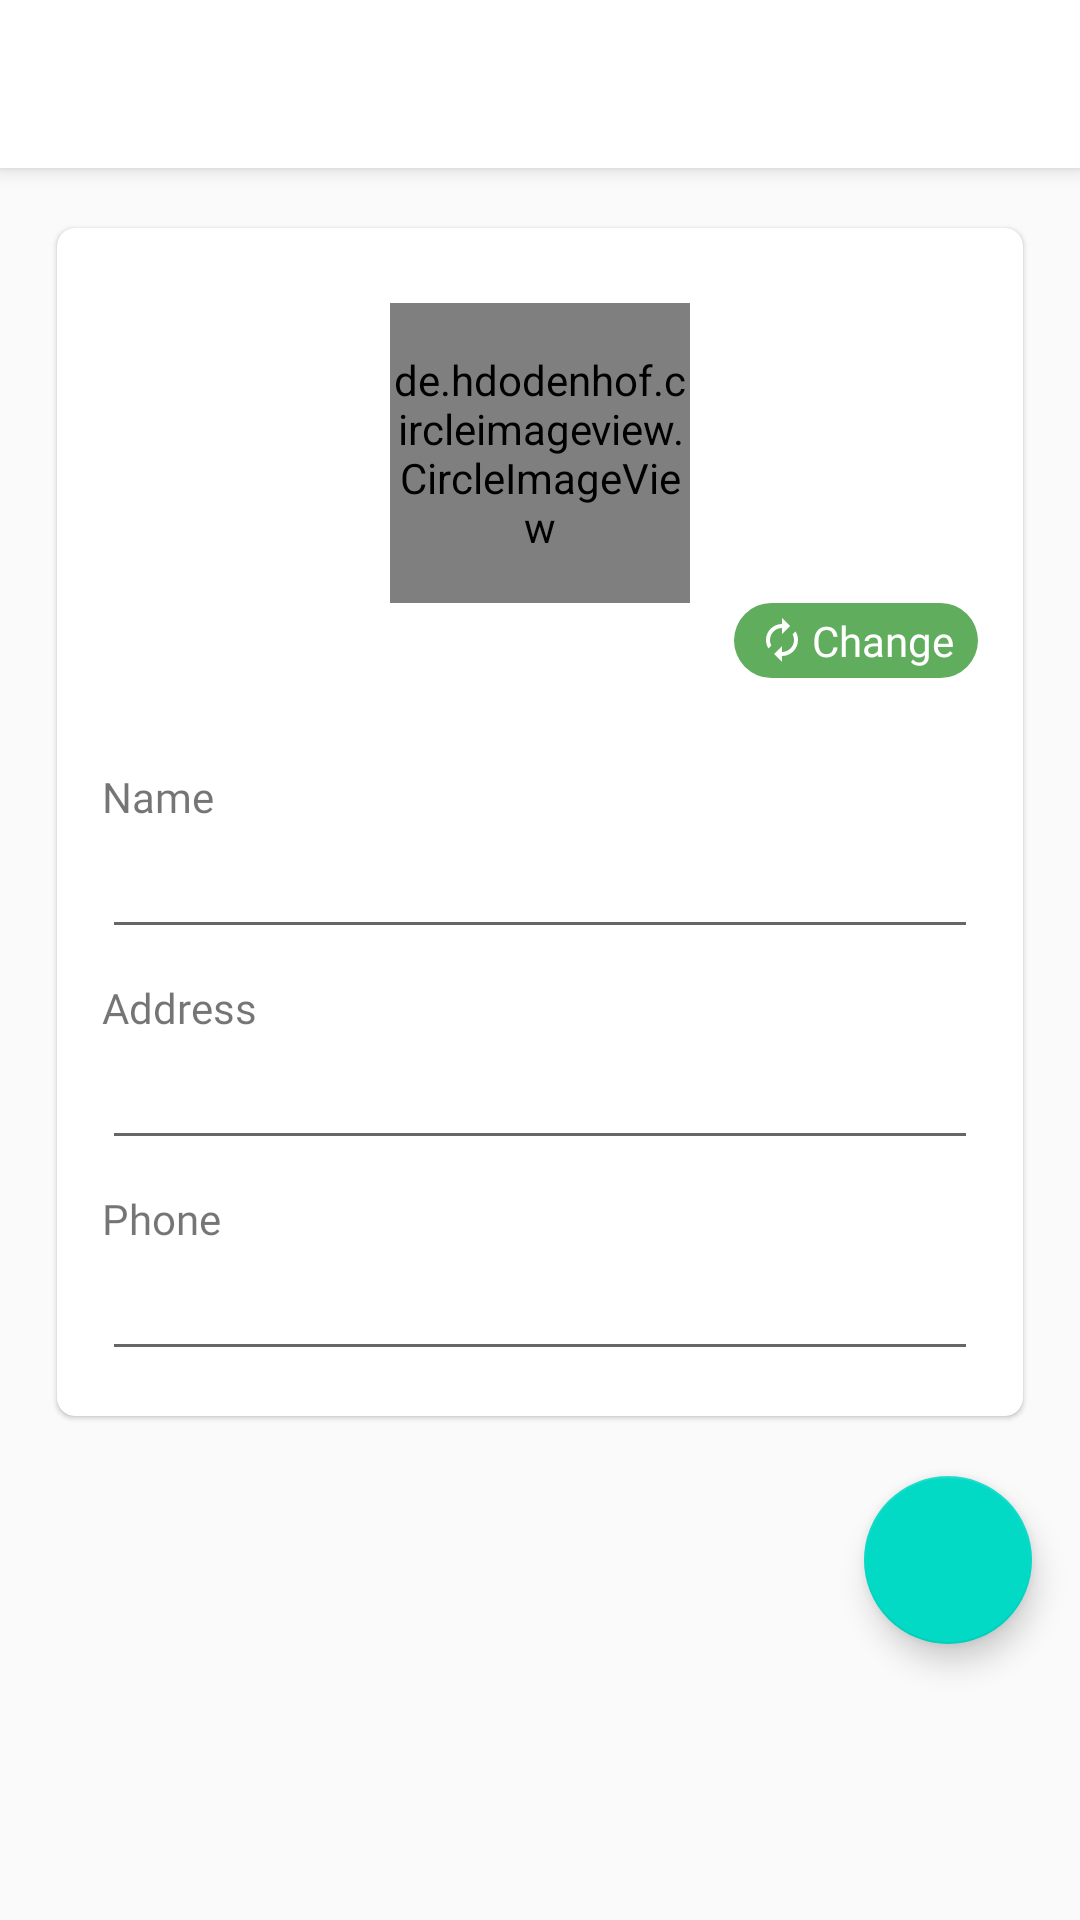

Android layout source for this screen:
<!-- AndroidManifest.xml: application theme AppTheme -->
<!-- res/layout/activity_creditor_details.xml -->
<?xml version="1.0" encoding="utf-8"?>
<LinearLayout android:layout_width="match_parent"
    android:layout_height="match_parent"
    xmlns:app="http://schemas.android.com/apk/res-auto"
    android:background="@color/gray"
    android:orientation="vertical"
    xmlns:android="http://schemas.android.com/apk/res/android">


    <include layout="@layout/toolbar"/>

    <ScrollView
        android:layout_width="match_parent"
        android:layout_height="match_parent"
        android:fillViewport="true">

    <LinearLayout
        android:layout_width="match_parent"
        android:layout_height="wrap_content"
        android:orientation="vertical">

    <com.google.android.material.card.MaterialCardView
        android:layout_width="match_parent"
        android:layout_height="wrap_content"
        android:layout_margin="15dp"
        app:cardCornerRadius="6dp"
        app:cardUseCompatPadding="true">

    <LinearLayout
        android:layout_width="match_parent"
        android:layout_height="match_parent"
        android:orientation="vertical"
        android:padding="15dp">


        <de.hdodenhof.circleimageview.CircleImageView
            android:id="@+id/iv_creditor_image"
            android:layout_width="100dp"
            android:layout_height="100dp"
            android:layout_gravity="center"
            android:layout_marginTop="10dp"
            android:src="@drawable/ic_reort"
            app:civ_border_color="@color/primary_color"
            app:civ_border_width="2dp" />

        <TextView
            android:id="@+id/tv_change"
            android:layout_width="wrap_content"
            android:layout_height="wrap_content"
            android:layout_gravity="end"
            android:background="@drawable/round_bg"
            android:fontFamily="@font/proxima_regular"
            android:drawablePadding="2dp"
            android:drawableStart="@drawable/ic_change"
            android:paddingStart="8dp"
            android:paddingTop="3dp"
            android:paddingBottom="3dp"
            android:paddingEnd="8dp"
            android:text="Change"
            android:textColor="@color/white" />

        <TextView
            android:layout_width="wrap_content"
            android:layout_height="wrap_content"
            android:layout_marginTop="30dp"
            android:fontFamily="@font/proxima_regular"
            android:text="@string/name" />


        <EditText
            android:layout_width="match_parent"
            android:id="@+id/tv_creditor_name"
            android:layout_height="wrap_content"
            android:textColor="@color/black"
            android:textSize="18sp"
            android:fontFamily="@font/proxima_regular"/>


        <TextView
            android:layout_width="wrap_content"
            android:layout_height="wrap_content"
            android:text="Address"
            android:fontFamily="@font/proxima_regular"
            android:layout_marginTop="10dp"/>

        <EditText
            android:layout_width="match_parent"
            android:layout_height="wrap_content"
            android:id="@+id/tv_creditor_address"
            android:textColor="@color/black"
            android:textSize="18sp"
            android:fontFamily="@font/proxima_regular"
            />

        <TextView
            android:layout_width="wrap_content"
            android:layout_height="wrap_content"
            android:layout_marginTop="10dp"
            android:fontFamily="@font/proxima_regular"
            android:text="Phone" />

        <EditText
            android:layout_width="match_parent"
            android:layout_height="wrap_content"
            android:textColor="@color/black"
            android:id="@+id/tv_creditor_number"
            android:textSize="18sp"
            android:fontFamily="@font/proxima_regular"
            />


    </LinearLayout>
    </com.google.android.material.card.MaterialCardView>


    <com.google.android.material.floatingactionbutton.FloatingActionButton
        android:id="@+id/fab_done"
        android:layout_width="wrap_content"
        android:layout_height="wrap_content"
        android:layout_gravity="bottom|end"
        android:src="@drawable/ic_done_white"
        android:layout_marginEnd="16dp"/>

    </LinearLayout>

    </ScrollView>

</LinearLayout>
<!-- res/layout/toolbar.xml (included above) -->
<?xml version="1.0" encoding="utf-8"?>
<androidx.appcompat.widget.Toolbar xmlns:android="http://schemas.android.com/apk/res/android"
    xmlns:app="http://schemas.android.com/apk/res-auto"
    android:id="@+id/toolbar"
    android:layout_width="match_parent"
    android:layout_height="?attr/actionBarSize"
    android:background="@color/white"
    android:elevation="4dp"
    android:gravity="center"
    android:textAlignment="center"
    android:theme="@style/ToolbarTheme"
    app:titleTextColor="@color/colorPrimary">


    <TextView
        android:id="@+id/toolbar_title"
        android:layout_width="wrap_content"
        android:layout_height="wrap_content"
        android:layout_gravity="center"
        android:fontFamily="@font/proxima_regular"
        android:textColor="@color/colorPrimary"
        android:textSize="18sp"
        android:textStyle="bold" />


</androidx.appcompat.widget.Toolbar>
<!-- resources referenced by this layout -->
<resources>
  <color name="black">#000000</color>
  <color name="colorPrimary">#3B8C71</color>
  <color name="gray">#fafafa</color>
  <color name="white">#ffffff</color>
  <!-- drawable ic_change (drawable) -->
  <vector android:height="16dp" android:tint="#FFFFFF"
      android:viewportHeight="24.0" android:viewportWidth="24.0"
      android:width="16dp" xmlns:android="http://schemas.android.com/apk/res/android">
      <path android:fillColor="#FF000000" android:pathData="M12,6v3l4,-4 -4,-4v3c-4.42,0 -8,3.58 -8,8 0,1.57 0.46,3.03 1.24,4.26L6.7,14.8c-0.45,-0.83 -0.7,-1.79 -0.7,-2.8 0,-3.31 2.69,-6 6,-6zM18.76,7.74L17.3,9.2c0.44,0.84 0.7,1.79 0.7,2.8 0,3.31 -2.69,6 -6,6v-3l-4,4 4,4v-3c4.42,0 8,-3.58 8,-8 0,-1.57 -0.46,-3.03 -1.24,-4.26z"/>
  </vector>
  <!-- drawable ic_reort: png bitmap (drawable, 44982 bytes) -->
  <!-- drawable round_bg (drawable) -->
  <?xml version="1.0" encoding="utf-8"?>
  <shape xmlns:android="http://schemas.android.com/apk/res/android"
      android:padding="10dp"
      android:shape="rectangle">
  
      <corners android:radius="20dp" />
      <solid android:color="@color/colorAccent" />
  
  </shape>
  <string name="name">Name</string>
  <style name="ToolbarTheme" parent="@style/ThemeOverlay.AppCompat.ActionBar">
          
          <item name="colorControlNormal">@color/colorPrimary</item>
          <item name="android:textColorPrimary">@color/colorPrimary</item>
          <item name="android:textColorSecondary">@color/colorPrimary</item>
  
      </style>
  <style name="AppTheme" parent="AppTheme.Suchi">
          
          <item name="colorPrimary">@color/colorPrimary</item>
          <item name="colorPrimaryDark">@color/colorPrimaryDark</item>
          <item name="colorAccent">@color/colorAccent</item>
          
  
      </style>
  <color name="colorAccent">#60ad5e</color>
  <style name="AppTheme.Suchi" parent="Theme.MaterialComponents.Light.NoActionBar">
          
          <item name="colorPrimary">@color/colorPrimary</item>
          <item name="colorPrimaryDark">@color/colorPrimaryDark</item>
          <item name="colorAccent">@color/colorAccent</item>
          <item name="android:colorBackground">@android:color/white</item>
          <item name="android:actionMenuTextColor">@color/colorAccent</item>
          <item name="android:windowIsTranslucent">true</item>
          <item name="android:windowAllowEnterTransitionOverlap">true</item>
          <item name="android:windowBackground">@android:color/transparent</item>
          <item name="drawerArrowStyle">@style/DrawerHamburgerStyle</item>
      </style>
  <color name="colorPrimaryDark">#1E5A46</color>
  <style name="DrawerHamburgerStyle" parent="@style/Widget.AppCompat.DrawerArrowToggle">
          <item name="color">@color/colorPrimary</item>
      </style>
</resources>
